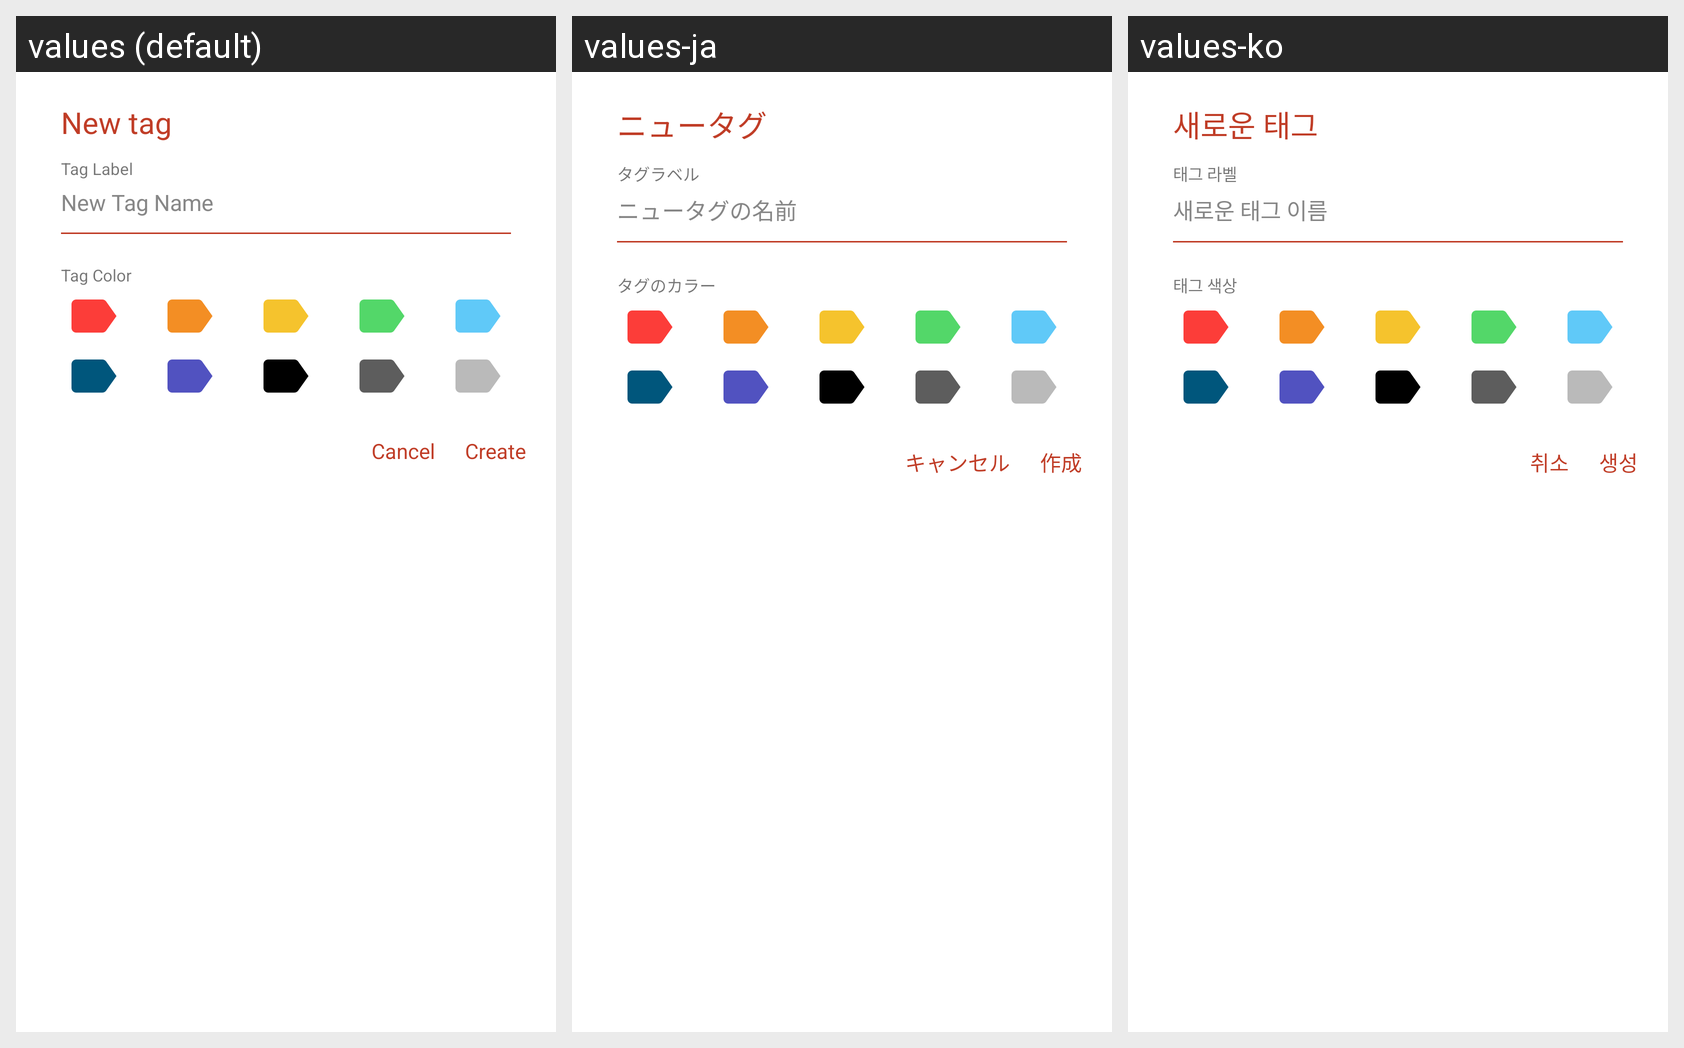

This grid shows one Android layout under several languages. Give, for every string resource on the screen, its name, the default text and each shown locale's text.
Android screen res/layout/dialog_new_tag.xml rendered under 3 locales, left to right: values (default), values-ja, values-ko. Device: Nexus 5 (rendered at 1080×1920; each locale shown at half size, 540×960, under a caption strip naming it); theme AppTheme.
Strings drawn on this screen, with the default value and each locale's value (text and hints the layout hard-codes, and strings that could not be matched under every locale, appear in the picture but are not listed):

dialog_new_tag
  values: New tag
  values-ja: ニュータグ
  values-ko: 새로운 태그

dialog_tag_label
  values: Tag Label
  values-ja: タグラベル
  values-ko: 태그 라벨

dialog_new_tag_name
  values: New Tag Name
  values-ja: ニュータグの名前
  values-ko: 새로운 태그 이름

dialog_tag_color
  values: Tag Color
  values-ja: タグのカラー
  values-ko: 태그 색상

dialog_cancle
  values: Cancel
  values-ja: キャンセル
  values-ko: 취소

dialog_create
  values: Create
  values-ja: 作成
  values-ko: 생성
